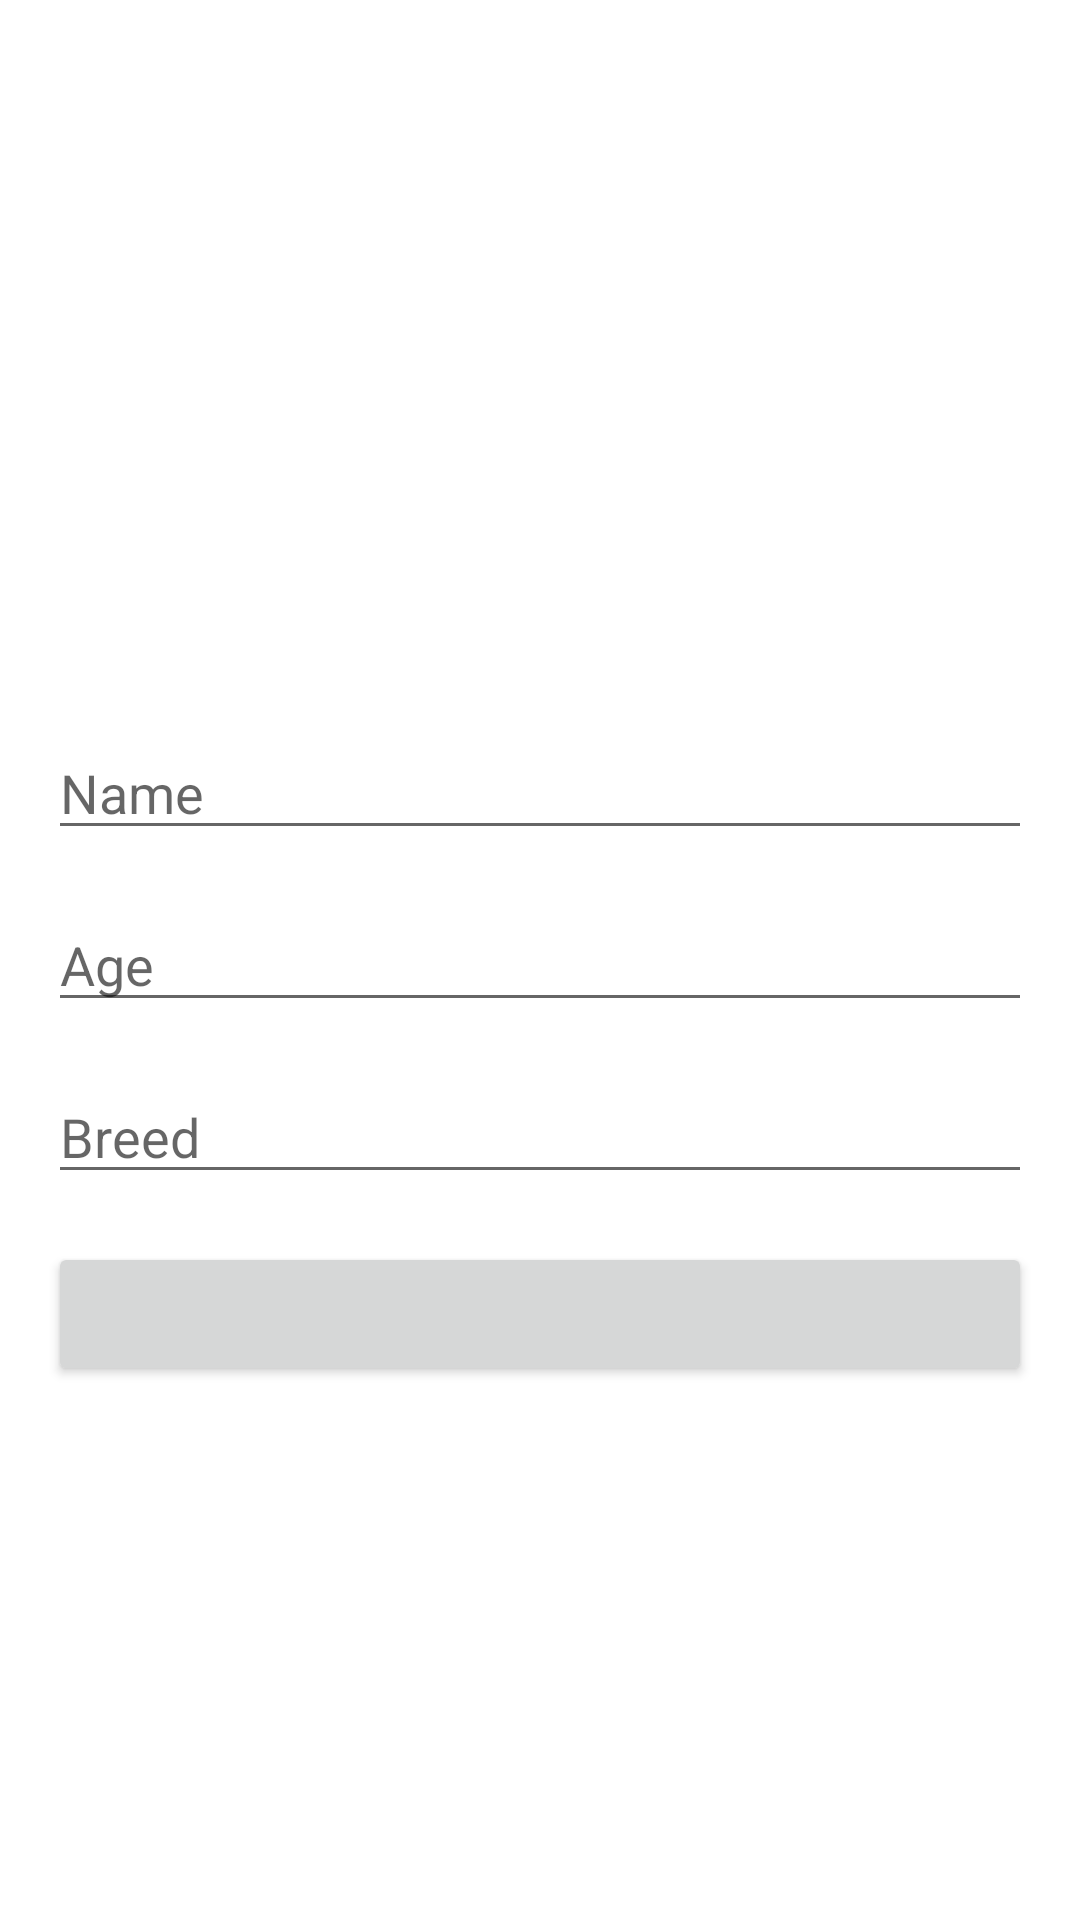

Android layout source for this screen:
<!-- AndroidManifest.xml: application theme Theme.AnimalStorage -->
<!-- res/layout/update_animal_fragment.xml -->
<?xml version="1.0" encoding="utf-8"?>
<androidx.constraintlayout.widget.ConstraintLayout xmlns:android="http://schemas.android.com/apk/res/android"
    xmlns:app="http://schemas.android.com/apk/res-auto"
    xmlns:tools="http://schemas.android.com/tools"
    android:layout_width="match_parent"
    android:layout_height="match_parent"
    android:padding="16dp">

    <EditText
        android:id="@+id/name_et"
        android:layout_width="match_parent"
        android:layout_height="wrap_content"
        android:autofillHints="@string/name_field_hint"
        android:hint="@string/name_field_hint"
        android:inputType="textPersonName"
        app:layout_constraintBottom_toTopOf="@id/age_et"
        app:layout_constraintTop_toTopOf="parent"
        app:layout_constraintVertical_chainStyle="packed" />

    <EditText
        android:id="@+id/age_et"
        android:layout_width="match_parent"
        android:layout_height="wrap_content"
        android:layout_marginVertical="16dp"
        android:autofillHints="@string/age_field_hint"
        android:hint="@string/age_field_hint"
        android:inputType="number"
        app:layout_constraintBottom_toTopOf="@id/breed_et"
        app:layout_constraintTop_toBottomOf="@id/name_et" />

    <EditText
        android:id="@+id/breed_et"
        android:layout_width="match_parent"
        android:layout_height="wrap_content"
        android:autofillHints="@string/breed_field_hint"
        android:hint="@string/breed_field_hint"
        android:inputType="text"
        app:layout_constraintBottom_toBottomOf="parent"
        app:layout_constraintTop_toBottomOf="@id/age_et" />

    <Button
        android:id="@+id/update_btn"
        android:layout_width="match_parent"
        android:layout_height="wrap_content"
        android:layout_marginVertical="16dp"
        app:layout_constraintEnd_toEndOf="parent"
        app:layout_constraintTop_toBottomOf="@+id/breed_et"
        tools:text="@string/add_btn" />

</androidx.constraintlayout.widget.ConstraintLayout>
<!-- resources referenced by this layout -->
<resources>
  <string name="add_btn">Add animal</string>
  <string name="age_field_hint">Age</string>
  <string name="breed_field_hint">Breed</string>
  <string name="name_field_hint">Name</string>
  <style name="Theme.AnimalStorage" parent="Theme.MaterialComponents.DayNight.DarkActionBar">
          
          <item name="colorPrimary">@color/purple_500</item>
          <item name="colorPrimaryVariant">@color/purple_700</item>
          <item name="colorOnPrimary">@color/white</item>
          
          <item name="colorSecondary">@color/teal_200</item>
          <item name="colorSecondaryVariant">@color/teal_700</item>
          <item name="colorOnSecondary">@color/black</item>
          
          <item name="android:statusBarColor" tools:targetApi="l">?attr/colorPrimaryVariant</item>
          
      </style>
  <color name="purple_500">#FF6200EE</color>
  <color name="purple_700">#FF3700B3</color>
  <color name="white">#FFFFFFFF</color>
  <color name="teal_200">#FF03DAC5</color>
  <color name="teal_700">#FF018786</color>
  <color name="black">#FF000000</color>
</resources>
